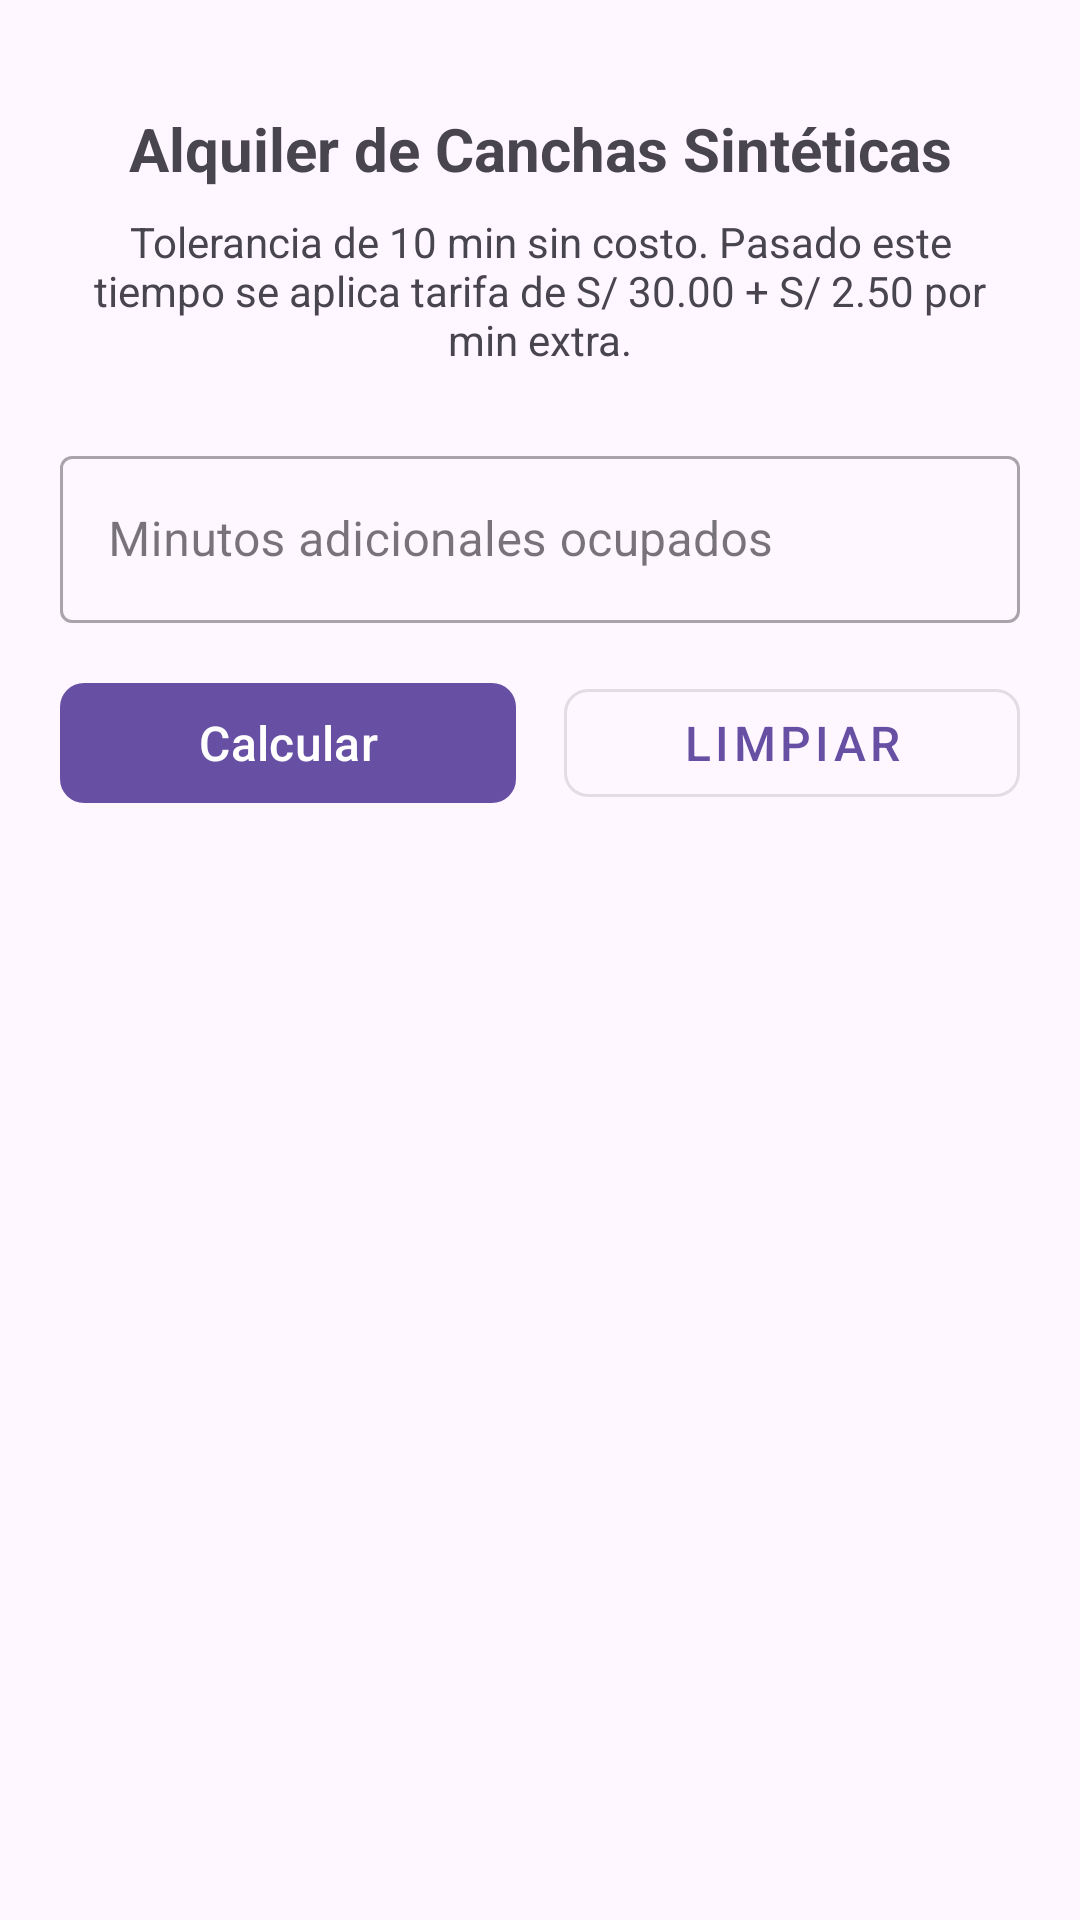

Reconstruct the res/layout file that produces this screen, plus the resources it refers to.
<!-- AndroidManifest.xml: application theme Theme.AppGrupo8 -->
<!-- res/layout/activity_pregunta4.xml -->
<?xml version="1.0" encoding="utf-8"?>
<androidx.constraintlayout.widget.ConstraintLayout xmlns:android="http://schemas.android.com/apk/res/android"
    xmlns:app="http://schemas.android.com/apk/res-auto"
    xmlns:tools="http://schemas.android.com/tools"
    android:id="@+id/main"
    android:layout_width="match_parent"
    android:layout_height="match_parent"
    android:padding="20dp"
    tools:context=".Pregunta4Activity">

    <TextView
        android:id="@+id/tvHeader"
        android:layout_width="0dp"
        android:layout_height="wrap_content"
        android:text="@string/p4_title"
        android:gravity="center"
        android:textSize="20sp"
        android:textStyle="bold"
        app:layout_constraintEnd_toEndOf="parent"
        app:layout_constraintStart_toStartOf="parent"
        app:layout_constraintTop_toTopOf="parent"
        android:layout_marginTop="16dp" />

    <TextView
        android:id="@+id/tvDescription"
        android:layout_width="0dp"
        android:layout_height="wrap_content"
        android:text="@string/p4_description"
        android:gravity="center"
        android:textSize="14sp"
        android:textColor="?android:attr/textColorSecondary"
        app:layout_constraintEnd_toEndOf="parent"
        app:layout_constraintStart_toStartOf="parent"
        app:layout_constraintTop_toBottomOf="@id/tvHeader"
        android:layout_marginTop="8dp" />

    <com.google.android.material.textfield.TextInputLayout
        android:id="@+id/tilMinutos"
        style="@style/Widget.MaterialComponents.TextInputLayout.OutlinedBox"
        android:layout_width="0dp"
        android:layout_height="wrap_content"
        android:hint="@string/p4_hint_minutos"
        app:layout_constraintEnd_toEndOf="parent"
        app:layout_constraintStart_toStartOf="parent"
        app:layout_constraintTop_toBottomOf="@id/tvDescription"
        android:layout_marginTop="24dp">

        <com.google.android.material.textfield.TextInputEditText
            android:id="@+id/etMinutos"
            android:layout_width="match_parent"
            android:layout_height="wrap_content"
            android:inputType="number"
            android:maxLength="4" />
    </com.google.android.material.textfield.TextInputLayout>

    <com.google.android.material.button.MaterialButton
        android:id="@+id/btnCalcular"
        android:layout_width="0dp"
        android:layout_height="wrap_content"
        android:text="@string/p4_btn_calcular"
        android:textSize="16sp"
        app:cornerRadius="8dp"
        app:layout_constraintEnd_toStartOf="@id/btnLimpiar"
        app:layout_constraintHorizontal_weight="1"
        app:layout_constraintStart_toStartOf="parent"
        app:layout_constraintTop_toBottomOf="@id/tilMinutos"
        android:layout_marginTop="16dp"
        android:layout_marginEnd="8dp" />

    <com.google.android.material.button.MaterialButton
        android:id="@+id/btnLimpiar"
        style="@style/Widget.MaterialComponents.Button.OutlinedButton"
        android:layout_width="0dp"
        android:layout_height="wrap_content"
        android:text="@string/p4_btn_limpiar"
        android:textSize="16sp"
        app:cornerRadius="8dp"
        app:layout_constraintEnd_toEndOf="parent"
        app:layout_constraintHorizontal_weight="1"
        app:layout_constraintStart_toEndOf="@id/btnCalcular"
        app:layout_constraintTop_toBottomOf="@id/tilMinutos"
        android:layout_marginTop="16dp"
        android:layout_marginStart="8dp" />

    <com.google.android.material.card.MaterialCardView
        android:id="@+id/cardResultados"
        android:layout_width="0dp"
        android:layout_height="wrap_content"
        android:visibility="gone"
        app:cardCornerRadius="12dp"
        app:cardElevation="4dp"
        app:strokeWidth="1dp"
        app:strokeColor="?attr/colorPrimary"
        app:layout_constraintEnd_toEndOf="parent"
        app:layout_constraintStart_toStartOf="parent"
        app:layout_constraintTop_toBottomOf="@id/btnCalcular"
        android:layout_marginTop="24dp"
        tools:visibility="visible">

        <LinearLayout
            android:layout_width="match_parent"
            android:layout_height="wrap_content"
            android:orientation="vertical"
            android:padding="16dp">

            <TextView
                android:id="@+id/tvMensaje"
                android:layout_width="match_parent"
                android:layout_height="wrap_content"
                android:text="@string/p4_resultado_titulo"
                android:textSize="16sp"
                android:textStyle="bold"
                android:textColor="?attr/colorPrimary" />

            <TextView
                android:id="@+id/tvMinutosUsados"
                android:layout_width="match_parent"
                android:layout_height="wrap_content"
                android:textSize="15sp"
                android:layout_marginTop="8dp"
                tools:text="Minutos adicionales usados: 20 min" />

            <TextView
                android:id="@+id/tvMinutosComputables"
                android:layout_width="match_parent"
                android:layout_height="wrap_content"
                android:textSize="15sp"
                android:layout_marginTop="4dp"
                tools:text="Minutos computables para cobro: 10 min" />

            <TextView
                android:id="@+id/tvMontoPagar"
                android:layout_width="match_parent"
                android:layout_height="wrap_content"
                android:textSize="18sp"
                android:textStyle="bold"
                android:textColor="@android:color/holo_red_dark"
                android:layout_marginTop="12dp"
                tools:text="Monto adicional a facturar: S/ 55.00" />
        </LinearLayout>
    </com.google.android.material.card.MaterialCardView>

</androidx.constraintlayout.widget.ConstraintLayout>
<!-- resources referenced by this layout -->
<resources>
  <string name="p4_btn_calcular">Calcular</string>
  <string name="p4_btn_limpiar">Limpiar</string>
  <string name="p4_description">Tolerancia de 10 min sin costo. Pasado este tiempo se aplica tarifa de S/ 30.00 + S/ 2.50 por min extra.</string>
  <string name="p4_hint_minutos">Minutos adicionales ocupados</string>
  <string name="p4_resultado_titulo">Resultado del cálculo</string>
  <string name="p4_title">Alquiler de Canchas Sintéticas</string>
  <style name="Theme.AppGrupo8" parent="Base.Theme.AppGrupo8" />
  <style name="Base.Theme.AppGrupo8" parent="Theme.Material3.DayNight.NoActionBar">
          
          
      </style>
</resources>
